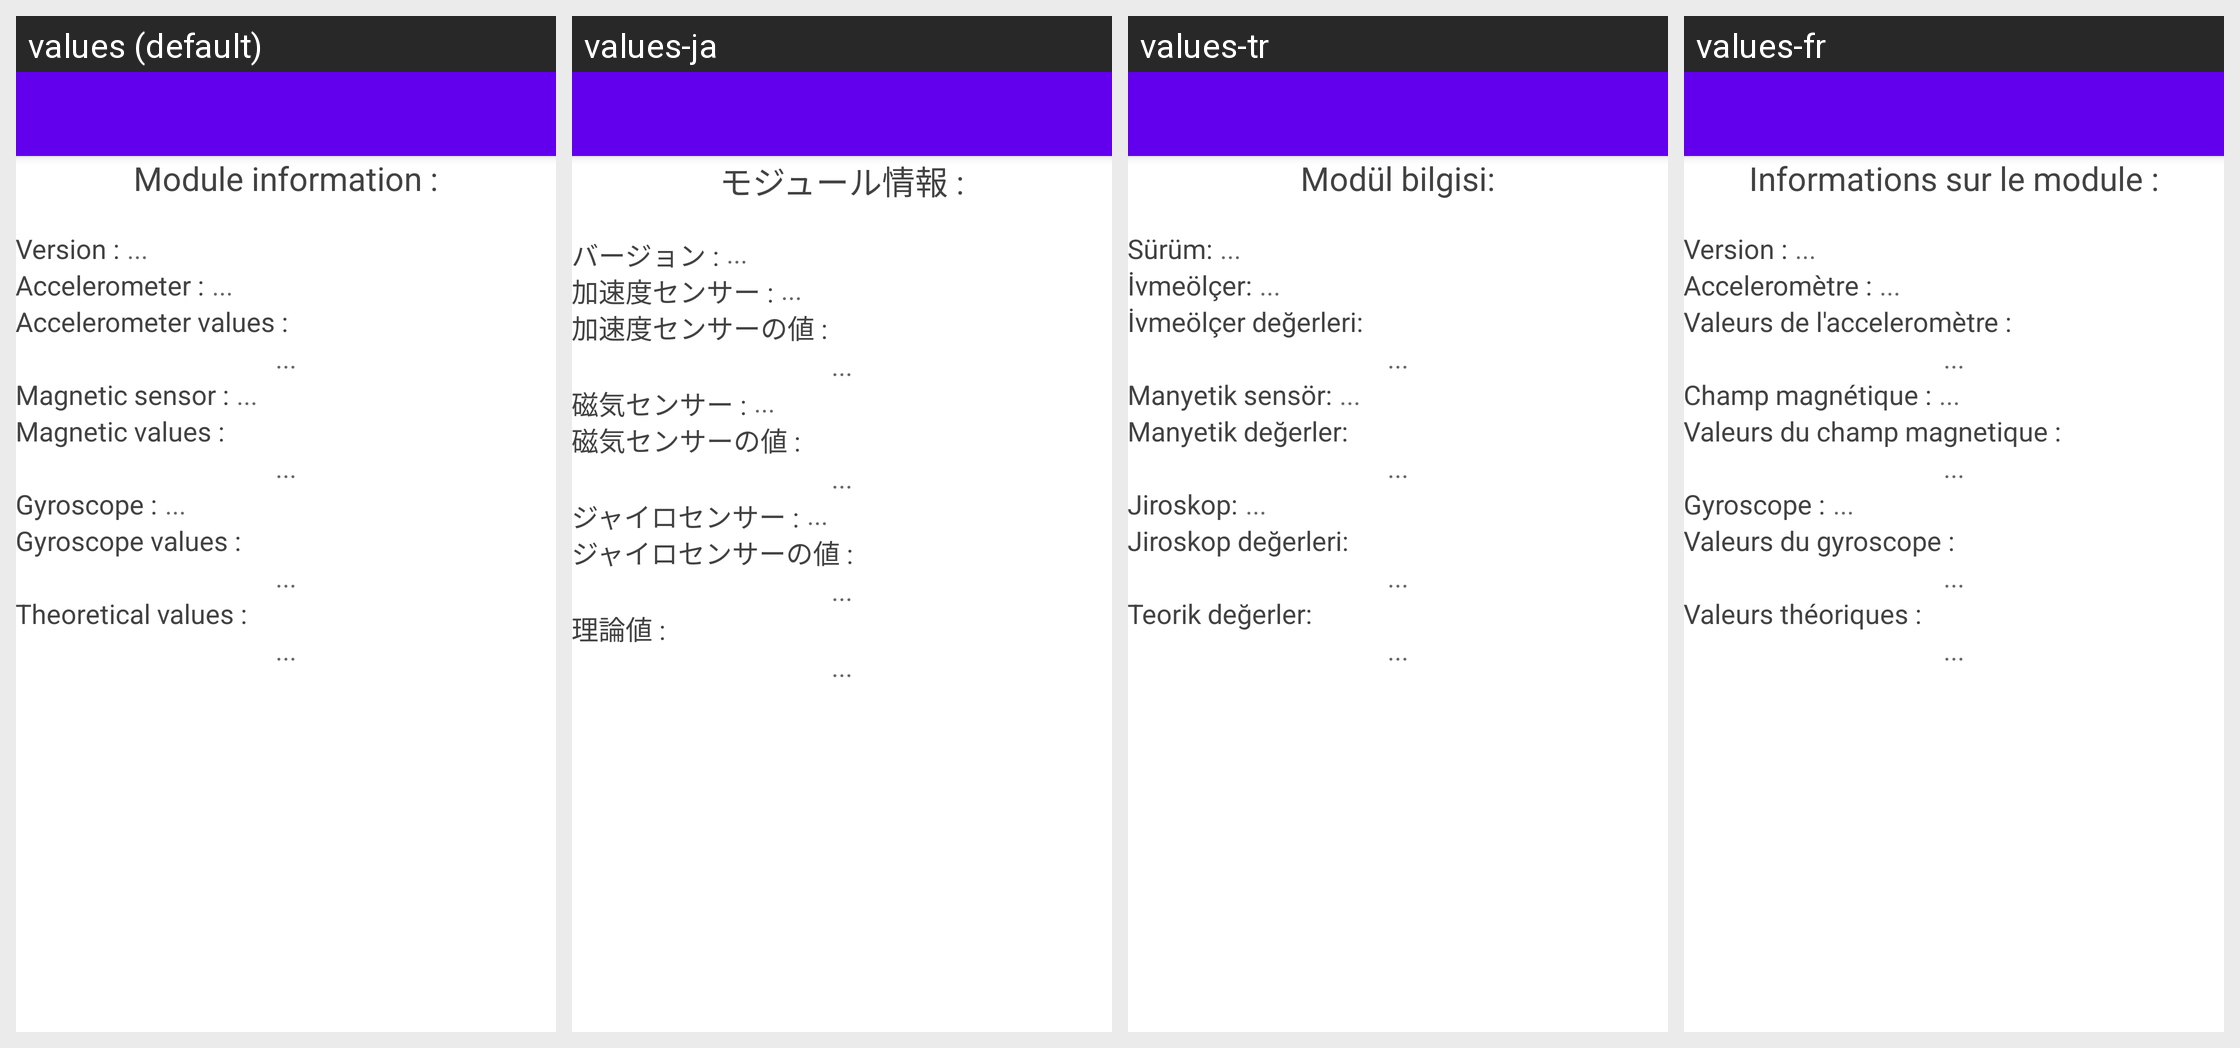

The Android screen above is rendered under several locales of the same app. Produce the string resources it draws, with the default and per-locale values.
Android screen res/layout/activity_main.xml rendered under 4 locales, left to right: values (default), values-ja, values-tr, values-fr. Device: Nexus 5 (rendered at 1080×1920; each locale shown at half size, 540×960, under a caption strip naming it); theme Theme.MaterialComponents.DayNight.NoActionBar.
Other locales in the repository, not shown: values-de.
Strings drawn on this screen, with the default value and each locale's value (text and hints the layout hard-codes, and strings that could not be matched under every locale, appear in the picture but are not listed):

str_module_information
  values: Module information :
  values-ja: モジュール情報 :
  values-tr: Modül bilgisi:
  values-fr: Informations sur le module :

str_version
  values: Version :
  values-ja: バージョン :
  values-tr: Sürüm:
  values-fr: Version :

str_accelerometer
  values: Accelerometer :
  values-ja: 加速度センサー :
  values-tr: İvmeölçer:
  values-fr: Acceleromètre :

str_accelerometer_values
  values: Accelerometer values :
  values-ja: 加速度センサーの値 :
  values-tr: İvmeölçer değerleri:
  values-fr: Valeurs de l'acceleromètre :

str_magnetic_sensor
  values: Magnetic sensor :
  values-ja: 磁気センサー :
  values-tr: Manyetik sensör:
  values-fr: Champ magnétique :

str_magnetic_values
  values: Magnetic values :
  values-ja: 磁気センサーの値 :
  values-tr: Manyetik değerler:
  values-fr: Valeurs du champ magnetique :

str_gyroscope
  values: Gyroscope :
  values-ja: ジャイロセンサー :
  values-tr: Jiroskop:
  values-fr: Gyroscope :

str_gyroscope_values
  values: Gyroscope values :
  values-ja: ジャイロセンサーの値 :
  values-tr: Jiroskop değerleri:
  values-fr: Valeurs du gyroscope :

str_theoretical_values
  values: Theoretical values :
  values-ja: 理論値 :
  values-tr: Teorik değerler:
  values-fr: Valeurs théoriques :
